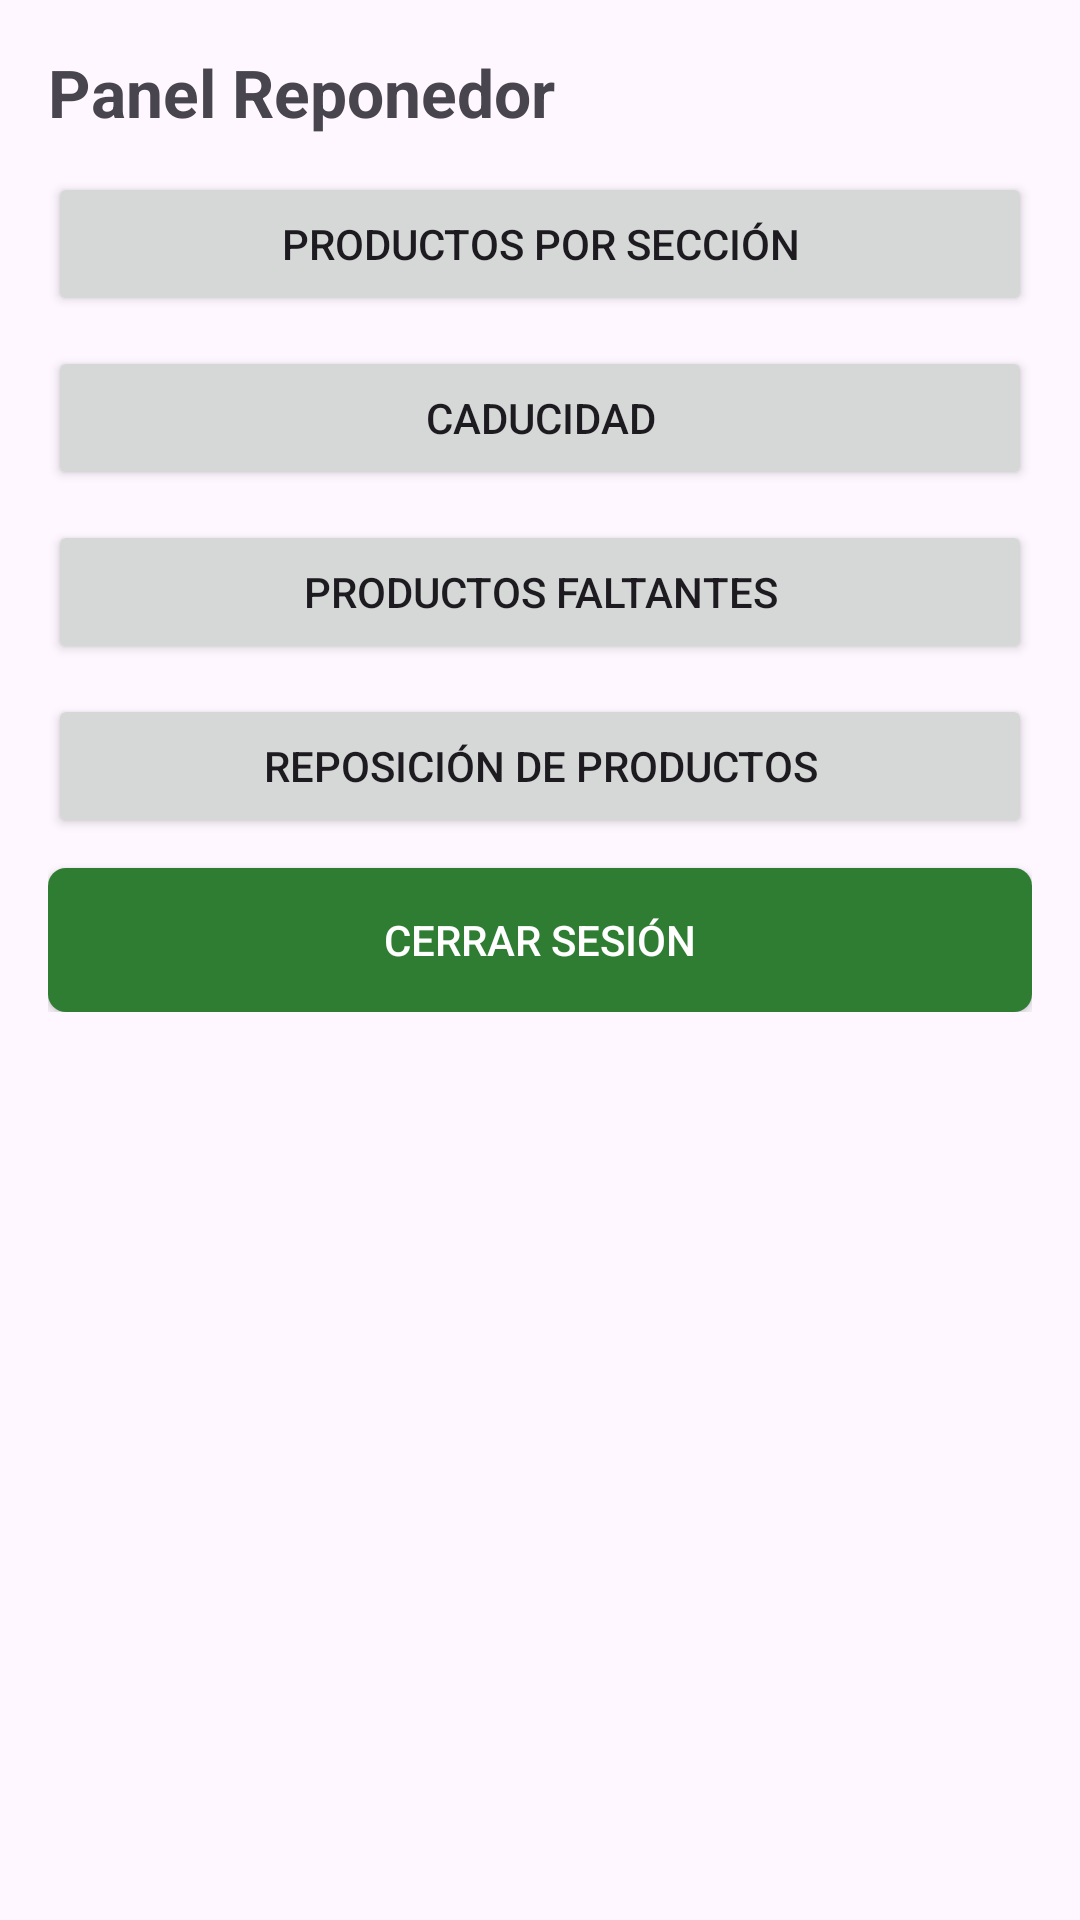

Android layout source for this screen:
<!-- AndroidManifest.xml: application theme Theme.Abarrotes -->
<!-- res/layout/activity_reponedor.xml -->
<?xml version="1.0" encoding="utf-8"?>
<LinearLayout xmlns:android="http://schemas.android.com/apk/res/android"
    android:layout_width="match_parent"
    android:layout_height="match_parent"
    android:orientation="vertical">

    <LinearLayout
        android:layout_width="match_parent"
        android:layout_height="wrap_content"
        android:orientation="vertical"
        android:padding="16dp">

        <TextView
            android:id="@+id/tvTituloPanelReponedor"
            android:layout_width="match_parent"
            android:layout_height="wrap_content"
            android:text="Panel Reponedor"
            android:textSize="22sp"
            android:textStyle="bold"
            android:layout_marginBottom="12dp" />

        <Button
            android:id="@+id/btnModuloProductosSeccion"
            android:layout_width="match_parent"
            android:layout_height="wrap_content"
            android:text="Productos por sección" />

        <Button
            android:id="@+id/btnModuloCaducidad"
            android:layout_width="match_parent"
            android:layout_height="wrap_content"
            android:layout_marginTop="10dp"
            android:text="Caducidad" />

        <Button
            android:id="@+id/btnModuloFaltantes"
            android:layout_width="match_parent"
            android:layout_height="wrap_content"
            android:layout_marginTop="10dp"
            android:text="Productos faltantes" />

        <Button
            android:id="@+id/btnModuloReposicion"
            android:layout_width="match_parent"
            android:layout_height="wrap_content"
            android:layout_marginTop="10dp"
            android:text="Reposición de productos" />

        <Button
            android:id="@+id/btnCerrarSesionReponedor"
            android:layout_width="match_parent"
            android:layout_height="wrap_content"
            android:layout_marginTop="10dp"
            android:text="Cerrar sesión"
            android:background="@drawable/bg_button_primary"
            android:textColor="@android:color/white" />

    </LinearLayout>

    <FrameLayout
        android:id="@+id/fragmentContainerReponedor"
        android:layout_width="match_parent"
        android:layout_height="0dp"
        android:layout_weight="1" />

</LinearLayout>
<!-- resources referenced by this layout -->
<resources>
  <!-- drawable bg_button_primary (drawable) -->
  <shape xmlns:android="http://schemas.android.com/apk/res/android">
  
      <solid android:color="#2E7D32"/>
  
      <corners android:radius="6dp"/>
  
  </shape>
  <style name="Theme.Abarrotes" parent="Base.Theme.Abarrotes" />
  <style name="Base.Theme.Abarrotes" parent="Theme.Material3.DayNight.NoActionBar">
          
          
      </style>
</resources>
